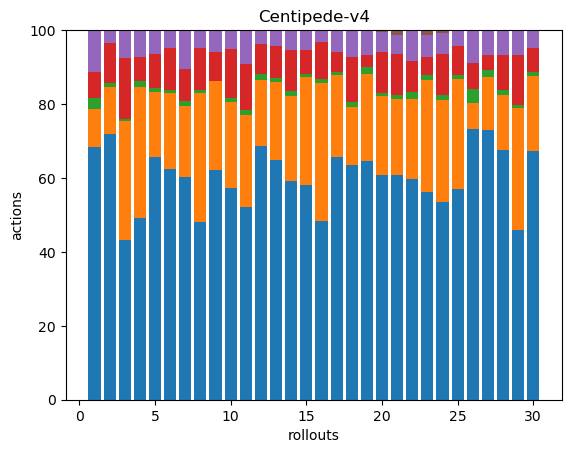

The file beside this chart, header and first rows:
67, 10, 3, 7, 11, 0, 0, 0, 0, 0, 0, 0, 0, 0, 0, 0, 0, 0
210, 37, 3, 32, 10, 0, 0, 0, 0, 0, 0, 0, 0, 0, 0, 0, 0, 0
114, 84, 2, 43, 20, 0, 0, 0, 0, 0, 0, 0, 0, 0, 0, 0, 0, 0
103, 74, 3, 14, 15, 0, 0, 0, 0, 0, 0, 0, 0, 0, 0, 0, 0, 0
192, 51, 3, 27, 19, 0, 0, 0, 0, 0, 0, 0, 0, 0, 0, 0, 0, 0
157, 52, 2, 29, 12, 0, 0, 0, 0, 0, 0, 0, 0, 0, 0, 0, 0, 0
85, 27, 2, 12, 15, 0, 0, 0, 0, 0, 0, 0, 0, 0, 0, 0, 0, 0
161, 116, 3, 38, 16, 0, 0, 0, 0, 0, 0, 0, 0, 0, 0, 0, 0, 0
197, 76, 0, 25, 18, 1, 0, 0, 0, 0, 0, 0, 0, 0, 0, 0, 0, 0
186, 76, 3, 43, 17, 0, 0, 0, 0, 0, 0, 0, 0, 0, 0, 0, 0, 0
113, 54, 3, 27, 20, 0, 0, 0, 0, 0, 0, 0, 0, 0, 0, 0, 0, 0
146, 38, 4, 17, 8, 0, 0, 0, 0, 0, 0, 0, 0, 0, 0, 0, 0, 0
195, 64, 3, 26, 13, 0, 0, 0, 0, 0, 0, 0, 0, 0, 0, 0, 0, 0
134, 52, 3, 25, 12, 0, 0, 0, 0, 0, 0, 0, 0, 0, 0, 0, 0, 0
165, 83, 2, 19, 14, 1, 0, 0, 0, 0, 0, 0, 0, 0, 0, 0, 0, 0
132, 102, 3, 27, 9, 0, 0, 0, 0, 0, 0, 0, 0, 0, 0, 0, 0, 0
134, 45, 2, 11, 12, 0, 0, 0, 0, 0, 0, 0, 0, 0, 0, 0, 0, 0
98, 24, 2, 19, 11, 0, 0, 0, 0, 0, 0, 0, 0, 0, 0, 0, 0, 0
115, 42, 3, 6, 12, 0, 0, 0, 0, 0, 0, 0, 0, 0, 0, 0, 0, 0
133, 47, 2, 24, 12, 1, 0, 0, 0, 0, 0, 0, 0, 0, 0, 0, 0, 0
176, 59, 3, 32, 15, 4, 0, 0, 0, 0, 0, 0, 0, 0, 0, 0, 0, 0
86, 31, 3, 12, 12, 0, 0, 0, 0, 0, 0, 0, 0, 0, 0, 0, 0, 0
129, 70, 3, 11, 14, 3, 0, 0, 0, 0, 0, 0, 0, 0, 0, 0, 0, 0
152, 78, 4, 32, 16, 2, 0, 0, 0, 0, 0, 0, 0, 0, 0, 0, 0, 0
181, 95, 3, 25, 14, 0, 0, 0, 0, 0, 0, 0, 0, 0, 0, 0, 0, 0
74, 7, 4, 7, 9, 0, 0, 0, 0, 0, 0, 0, 0, 0, 0, 0, 0, 0
121, 24, 3, 7, 11, 0, 0, 0, 0, 0, 0, 0, 0, 0, 0, 0, 0, 0
100, 22, 2, 14, 10, 0, 0, 0, 0, 0, 0, 0, 0, 0, 0, 0, 0, 0
156, 112, 3, 46, 22, 1, 0, 0, 0, 0, 0, 0, 0, 0, 0, 0, 0, 0
194, 58, 3, 19, 13, 1, 0, 0, 0, 0, 0, 0, 0, 0, 0, 0, 0, 0
